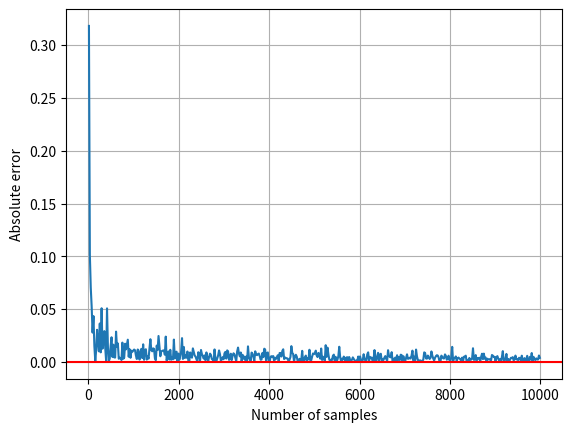

Write Python code to recreate this figure.
import numpy as np
import matplotlib.pyplot as plt

def f(x):
    """
    r^2 = (x-0.4)^2 + (y+0.4)^2
    r^2 - (x-0.4)^2 = (y+0.4)^2
    sqrt(r^2 - (x-0.4)^2) = y + 0.4
    y = sqrt(r^2 - (x-0.4)^2) - 0.4
    """
    return np.sqrt(5 - (x-0.4)**2) - 0.4

def luasmc(f, a, b, N):
    y = f(np.random.uniform(a, b, N))
    return np.sum(y) / (N-1) * (b-a)

# jawaban
true_val = 3.33277

Ns = np.arange(10, 10000, 20)
all_error = []
for N in Ns:
    luas = luasmc(f, 0, 2, N)
    error = abs(true_val - luas)
    all_error.append(error)

plt.plot(Ns, all_error)
plt.axhline(0, c='r')
plt.grid()
plt.xlabel('Number of samples')
plt.ylabel('Absolute error')
plt.show()

